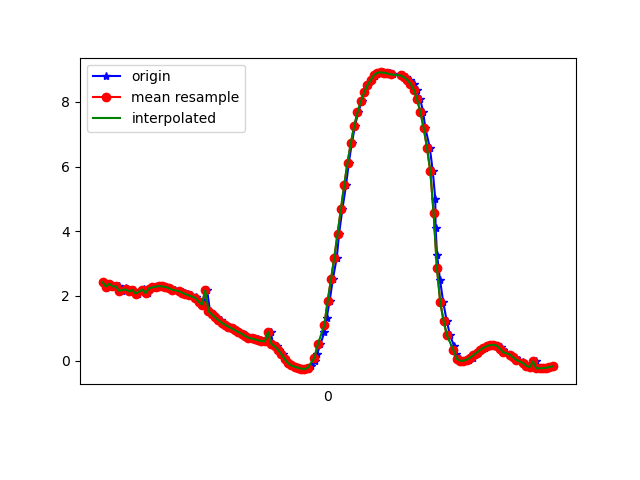

The table this chart was drawn from, first rows:
1617836402820, 532046373753638, 2.4181616, -5.415077, 7.801889
1617836402825, 532046392984408, 2.43, -5.41, 7.801
1617836402848, 532046412215178, 2.289, -5.428, 7.832
1617836402860, 532046431445948, 2.379, -5.463, 7.78
1617836402883, 532046450676718, 2.297, -5.425, 7.831
1617836402898, 532046469907488, 2.296, -5.577, 7.724
1617836402917, 532046489138258, 2.297, -5.557, 7.738
1617836402936, 532046508369028, 2.159, -5.612, 7.738
1617836402961, 532046527599798, 2.24, -5.631, 7.701
1617836402974, 532046546830568, 2.164, -5.602, 7.744
1617836402993, 532046566061338, 2.138, -5.744, 7.647
1617836403012, 532046585292108, 2.184, -5.719, 7.653
1617836403035, 532046604522878, 2.074, -5.734, 7.672
1617836403061, 532046623753648, 2.189, -5.852, 7.55
1617836403070, 532046642984418, 2.205, -5.819, 7.571
1617836403094, 532046662215188, 2.086, -5.868, 7.567
1617836403107, 532046681573179, 2.23, -5.908, 7.494
1617836403131, 532046700803949, 2.265, -5.863, 7.519
1617836403145, 532046720034719, 2.288, -5.846, 7.526
1617836403164, 532046739265489, 2.306, -5.866, 7.504
1617836403183, 532046758496259, 2.296, -5.897, 7.483
1617836403206, 532046777727029, 2.276, -5.928, 7.464
1617836403221, 532046796957799, 2.244, -5.958, 7.45
1617836403240, 532046816188569, 2.208, -5.992, 7.434
1617836403259, 532046835419339, 2.177, -6.027, 7.414
1617836403285, 532046854650109, 2.15, -6.049, 7.404
1617836403306, 532046873880879, 2.121, -6.054, 7.408
1617836403316, 532046893111649, 2.089, -6.051, 7.42
1617836403335, 532046912342419, 2.055, -6.049, 7.432
1617836403354, 532046931573189, 2.019, -6.049, 7.441
1617836403382, 532046950803959, 1.974, -6.045, 7.457
1617836403393, 532046970034729, 1.909, -6.039, 7.478
1617836403412, 532046989265499, 1.827, -6.046, 7.493
1617836403432, 532047008496269, 1.732, -6.062, 7.503
1617836403452, 532047027727039, 2.176, -6.155, 7.309
1617836403469, 532047046957809, 1.529, -6.128, 7.493
1617836403488, 532047066188579, 1.431, -6.171, 7.478
1617836403507, 532047085419349, 1.336, -6.219, 7.455
1617836403533, 532047104650119, 1.251, -6.281, 7.418
1617836403545, 532047123880889, 1.173, -6.352, 7.37
1617836403565, 532047143111659, 1.107, -6.42, 7.321
1617836403585, 532047162342429, 1.053, -6.476, 7.28
1617836403607, 532047181573199, 0.9967, -6.5, 7.267
1617836403621, 532047200803969, 0.939, -6.494, 7.279
1617836403643, 532047220034739, 0.8839, -6.49, 7.29
1617836403663, 532047239265509, 0.8309, -6.512, 7.276
1617836403684, 532047258496279, 0.7842, -6.551, 7.246
1617836403697, 532047277727049, 0.7441, -6.585, 7.22
1617836403717, 532047296957819, 0.7127, -6.611, 7.199
1617836403737, 532047316188589, 0.6853, -6.62, 7.193
1617836403759, 532047335419359, 0.6582, -6.612, 7.203
1617836403775, 532047354650129, 0.6287, -6.593, 7.223
1617836403793, 532047373880899, 0.6078, -6.579, 7.238
1617836403815, 532047393111669, 0.5929, -6.556, 7.26
1617836403836, 532047412342439, 0.8839, -6.546, 7.24
1617836403850, 532047431573209, 0.5179, -6.573, 7.251
1617836403874, 532047450803979, 0.4394, -6.598, 7.233
1617836403887, 532047470034749, 0.3364, -6.595, 7.241
1617836403910, 532047489265519, 0.1993, -6.553, 7.284
1617836403925, 532047508496289, 0.05135, -6.517, 7.319
1617836403945, 532047527727059, -0.07317, -6.542, 7.296
... 83 more rows
